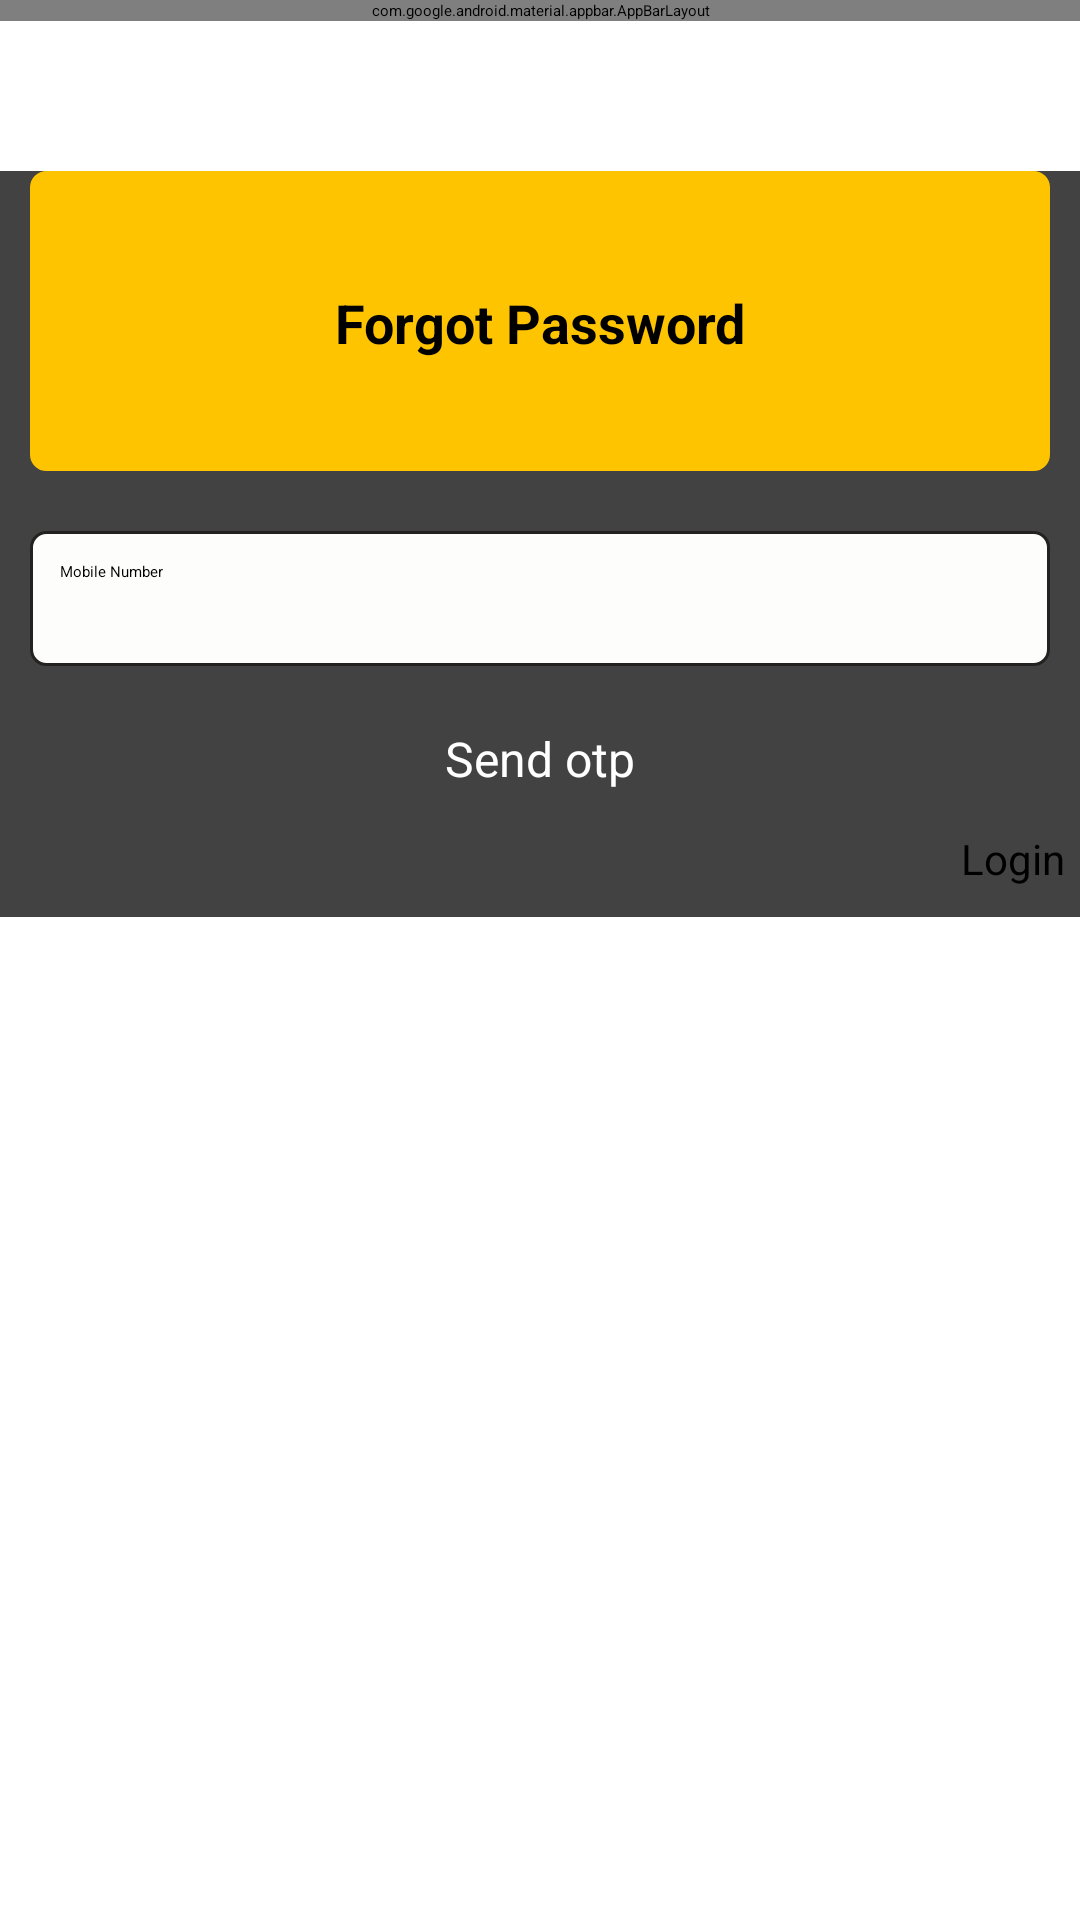

Here is an Android app screen rendered from its layout file. Give the layout XML and the strings, colors and styles it references.
<!-- AndroidManifest.xml: application theme Theme.CP -->
<!-- res/layout/activity_forgot.xml -->
<?xml version="1.0" encoding="utf-8"?>
<LinearLayout xmlns:android="http://schemas.android.com/apk/res/android"
    xmlns:tools="http://schemas.android.com/tools"
    android:layout_width="match_parent"
    android:layout_height="match_parent"
    xmlns:app="http://schemas.android.com/apk/res-auto"
    tools:context=".ForgotpasswordActivity"
    android:orientation="vertical">


    <com.google.android.material.appbar.AppBarLayout
        android:layout_width="match_parent"
        android:layout_height="wrap_content"
        tools:ignore="MissingConstraints">

        <androidx.appcompat.widget.Toolbar
            android:id="@+id/toolbar"
            android:layout_width="match_parent"
            android:layout_height="?attr/actionBarSize"
            android:background="@color/black"
            app:popupTheme="@style/AppTheme.NoActionBar.PopupOverlay">

            <TextView
                android:id="@+id/tv_astrology"
                android:layout_width="wrap_content"
                android:layout_height="match_parent"
                android:layout_gravity="center"
                android:gravity="center"
                android:text="Color Prediction Game"
                android:backgroundTint="@color/black"
                android:textColor="@android:color/holo_orange_light"
                android:textSize="25sp"
                android:textStyle="bold" />


        </androidx.appcompat.widget.Toolbar>

    </com.google.android.material.appbar.AppBarLayout>


    <androidx.cardview.widget.CardView
        android:layout_width="match_parent"
        android:layout_height="wrap_content"
        android:layout_marginTop="50dp">


        <LinearLayout
            android:layout_width="match_parent"
            android:layout_height="wrap_content"
            android:orientation="vertical">

            <LinearLayout
                android:layout_width="match_parent"
                android:layout_height="wrap_content"
                android:orientation="horizontal">

                <TextView
                    android:layout_width="match_parent"
                    android:layout_height="100dp"
                    android:layout_marginLeft="10dp"
                    android:layout_marginRight="10dp"
                    android:text="Forgot Password"
                    android:gravity="center"
                    android:textSize="18dp"
                    android:textStyle="bold"
                    android:background="@drawable/ssa"
                    android:backgroundTint="@color/yellow"
                    />



            </LinearLayout>

            <EditText
                android:id="@+id/etMobile"
                android:layout_width="match_parent"
                android:layout_height="45dp"
                android:hint="Mobile Number"
                android:inputType="number"
                android:layout_marginTop="20dp"
                android:layout_marginLeft="10dp"
                android:layout_marginRight="10dp"
                android:padding="10dp"
                android:background="@drawable/ssa"/>


            <Button
                android:id="@+id/button"
                android:layout_width="wrap_content"
                android:layout_height="wrap_content"
                android:gravity="center"
                android:layout_gravity="center"
                android:layout_marginTop="20dp"
                android:textSize="16dp"
                android:textColor="@color/white"
                android:backgroundTint="@color/green"
                android:text="Send otp" />




            <LinearLayout
                android:layout_width="fill_parent"
                android:layout_height="wrap_content"
                android:orientation="horizontal"
                android:paddingTop="8dp"
                android:paddingBottom="5dp">


                <TextView
                    android:id="@+id/forgot_password"
                    android:layout_width="wrap_content"
                    android:layout_height="wrap_content"
                    android:layout_weight="1"
                    android:gravity="end"
                    android:padding="5dp"
                    android:text="@string/Login"
                    android:textColor="@color/black"
                    android:textSize="14sp" />
            </LinearLayout>














        </LinearLayout>




    </androidx.cardview.widget.CardView>


</LinearLayout>
<!-- resources referenced by this layout -->
<resources>
  <color name="black">#FF000000</color>
  <color name="green">#22985F</color>
  <color name="white">#FFFFFFFF</color>
  <color name="yellow">#FFC400</color>
  <!-- drawable ssa (drawable) -->
  <?xml version="1.0" encoding="utf-8"?>
  <shape xmlns:android="http://schemas.android.com/apk/res/android" >
      <stroke
          android:width="1dp"
          android:color="#242121"
          />
  
      <solid android:color="#FDFDFC" />
  
      <padding
          android:left="1dp"
          android:right="1dp"
          android:top="1dp" />
  
      <corners android:radius="5dp" />
  </shape>
  <string name="Login">Login </string>
  <style name="AppTheme.NoActionBar.PopupOverlay" parent="ThemeOverlay.AppCompat.Light" />
</resources>
